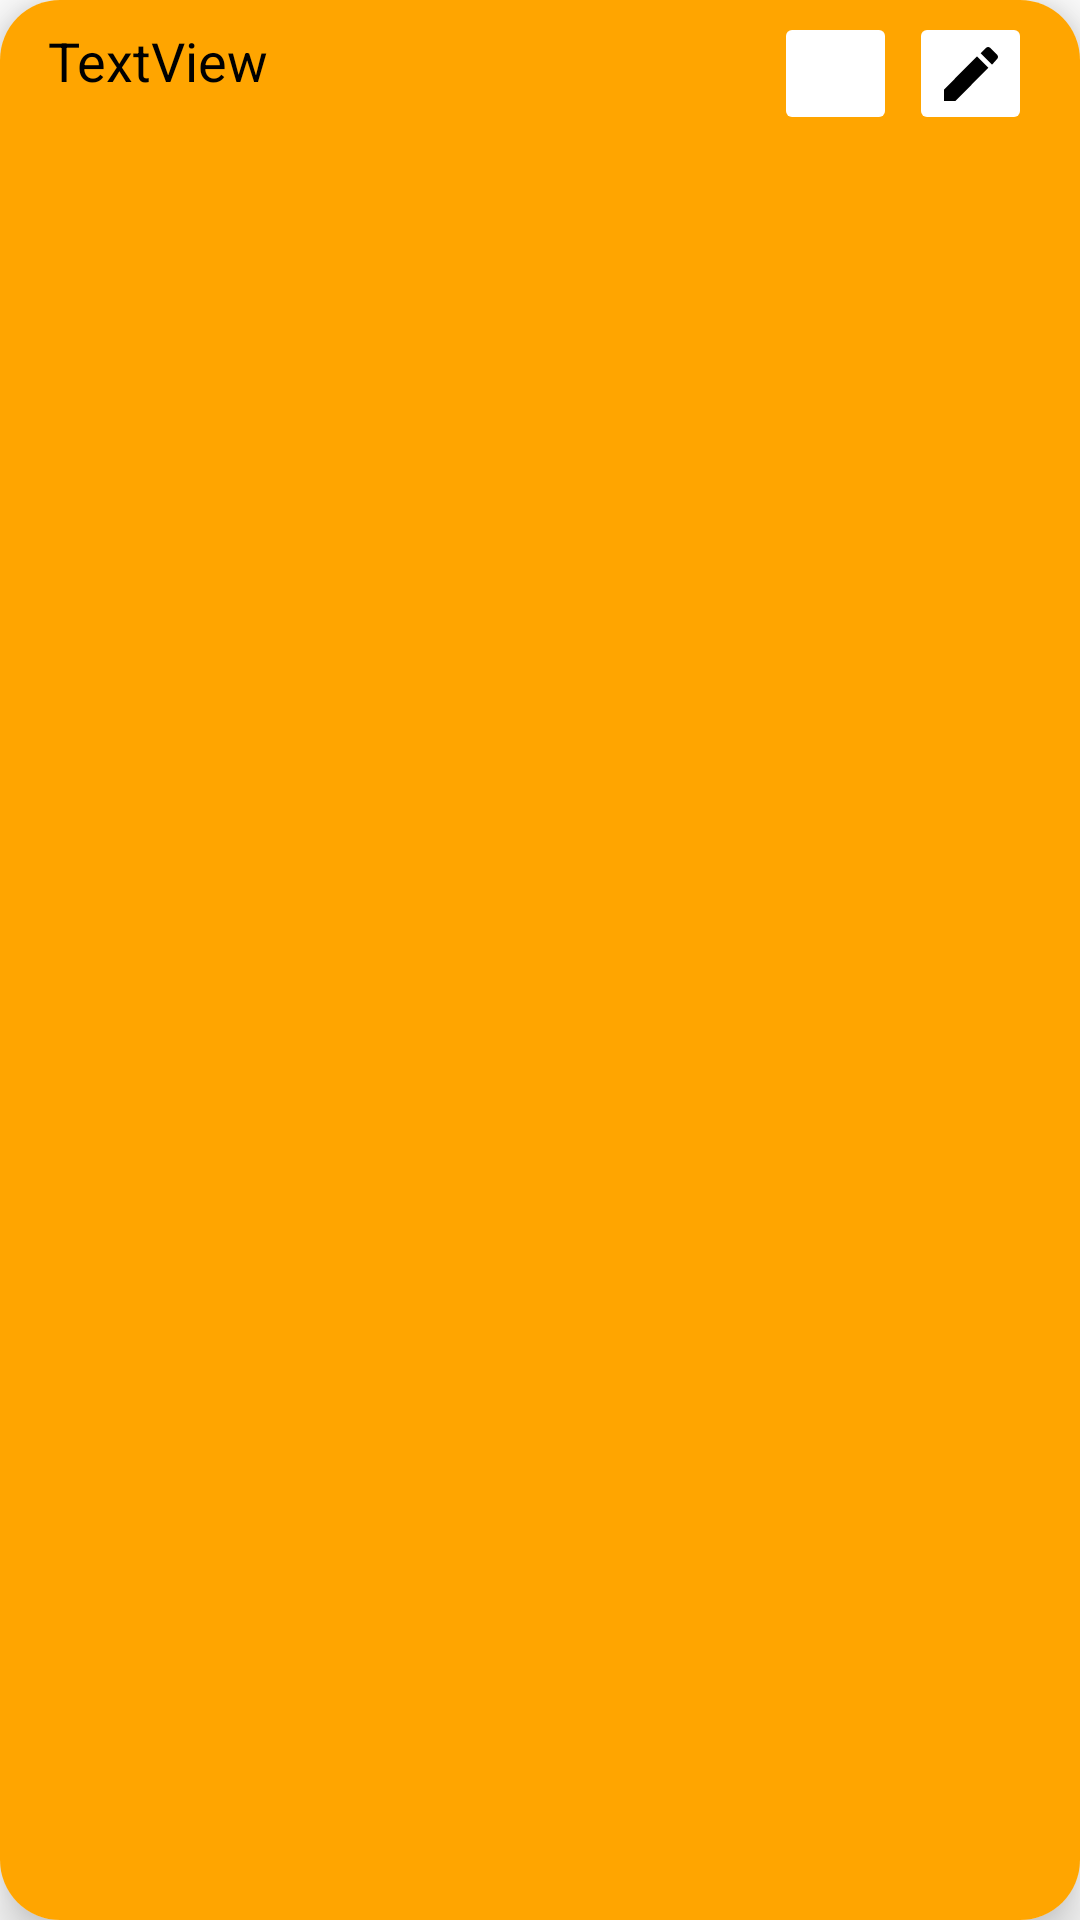

Produce the Android XML layout that renders to this screen, including the resource entries it uses.
<!-- AndroidManifest.xml: application theme Theme.GlisemikIndeks -->
<!-- res/layout/activity_category_row.xml -->
<?xml version="1.0" encoding="utf-8"?>
<androidx.cardview.widget.CardView xmlns:android="http://schemas.android.com/apk/res/android"
    xmlns:app="http://schemas.android.com/apk/res-auto"
    xmlns:tools="http://schemas.android.com/tools"
    android:layout_width="match_parent"
    android:layout_height="wrap_content"
    android:layout_margin="10dp"
    app:cardCornerRadius="20dp"
    app:cardElevation="10dp">

    <androidx.constraintlayout.widget.ConstraintLayout
        android:layout_width="match_parent"
        android:layout_height="match_parent"
        android:background="@color/orange">

        <ImageButton
            android:id="@+id/btnEditCategory"
            android:layout_width="41dp"
            android:layout_height="41dp"
            android:layout_marginTop="4dp"
            android:layout_marginEnd="16dp"
            android:backgroundTint="@color/white"
            app:layout_constraintEnd_toEndOf="parent"
            app:layout_constraintTop_toTopOf="parent"
            app:srcCompat="@drawable/edit" />

        <ImageButton
            android:id="@+id/btnDeleteCategory"
            android:layout_width="41dp"
            android:layout_height="41dp"
            android:layout_marginTop="4dp"
            android:layout_marginEnd="4dp"
            android:backgroundTint="@color/white"
            app:layout_constraintEnd_toStartOf="@+id/btnEditCategory"
            app:layout_constraintTop_toTopOf="parent"
            app:srcCompat="@drawable/garbage" />

        <TextView
            android:id="@+id/txtCategoryName"
            android:layout_width="251dp"
            android:layout_height="27dp"
            android:layout_marginStart="16dp"
            android:layout_marginTop="8dp"
            android:scrollbarAlwaysDrawHorizontalTrack="false"
            android:text="TextView"
            android:textColor="@color/black"
            android:textSize="20sp"
            app:autoSizeMaxTextSize="18sp"
            app:autoSizeTextType="uniform"
            app:layout_constraintStart_toStartOf="parent"
            app:layout_constraintTop_toTopOf="parent" />
    </androidx.constraintlayout.widget.ConstraintLayout>
</androidx.cardview.widget.CardView>
<!-- resources referenced by this layout -->
<resources>
  <color name="black">#FF000000</color>
  <color name="orange"> #FFA500</color>
  <color name="white">#FFFFFFFF</color>
  <!-- drawable edit (drawable) -->
  <vector xmlns:android="http://schemas.android.com/apk/res/android"
      android:width="18dp"
      android:height="18dp"
      android:viewportWidth="18"
      android:viewportHeight="18">
    <path
        android:pathData="M0,14.2L0,18L3.8,18L14.8,6.9L11,3.1L0,14.2L0,14.2ZM17.7,4C18.1,3.6 18.1,3 17.7,2.6L15.4,0.3C15,-0.1 14.4,-0.1 14,0.3L12.2,2.1L16,5.9L17.7,4L17.7,4Z"
        android:strokeWidth="1"
        android:fillColor="#000000"
        android:fillType="evenOdd"
        android:strokeColor="#00000000"/>
  </vector>
  <style name="Theme.GlisemikIndeks" parent="Theme.MaterialComponents.DayNight.DarkActionBar">
          
          <item name="colorPrimary">@color/toolbar</item>
          <item name="colorPrimaryVariant">@color/purple_700</item>
          <item name="colorOnPrimary">@color/white</item>
          
          <item name="colorSecondary">@color/teal_200</item>
          <item name="colorSecondaryVariant">@color/teal_700</item>
          <item name="colorOnSecondary">@color/black</item>
          
          <item name="android:statusBarColor" tools:targetApi="l">?attr/colorPrimaryVariant</item>
  
  
          
      </style>
  <color name="toolbar">@color/purple_700</color>
  <color name="purple_700">#FF3700B3</color>
  <color name="teal_200">#FF03DAC5</color>
  <color name="teal_700">#FF018786</color>
</resources>
